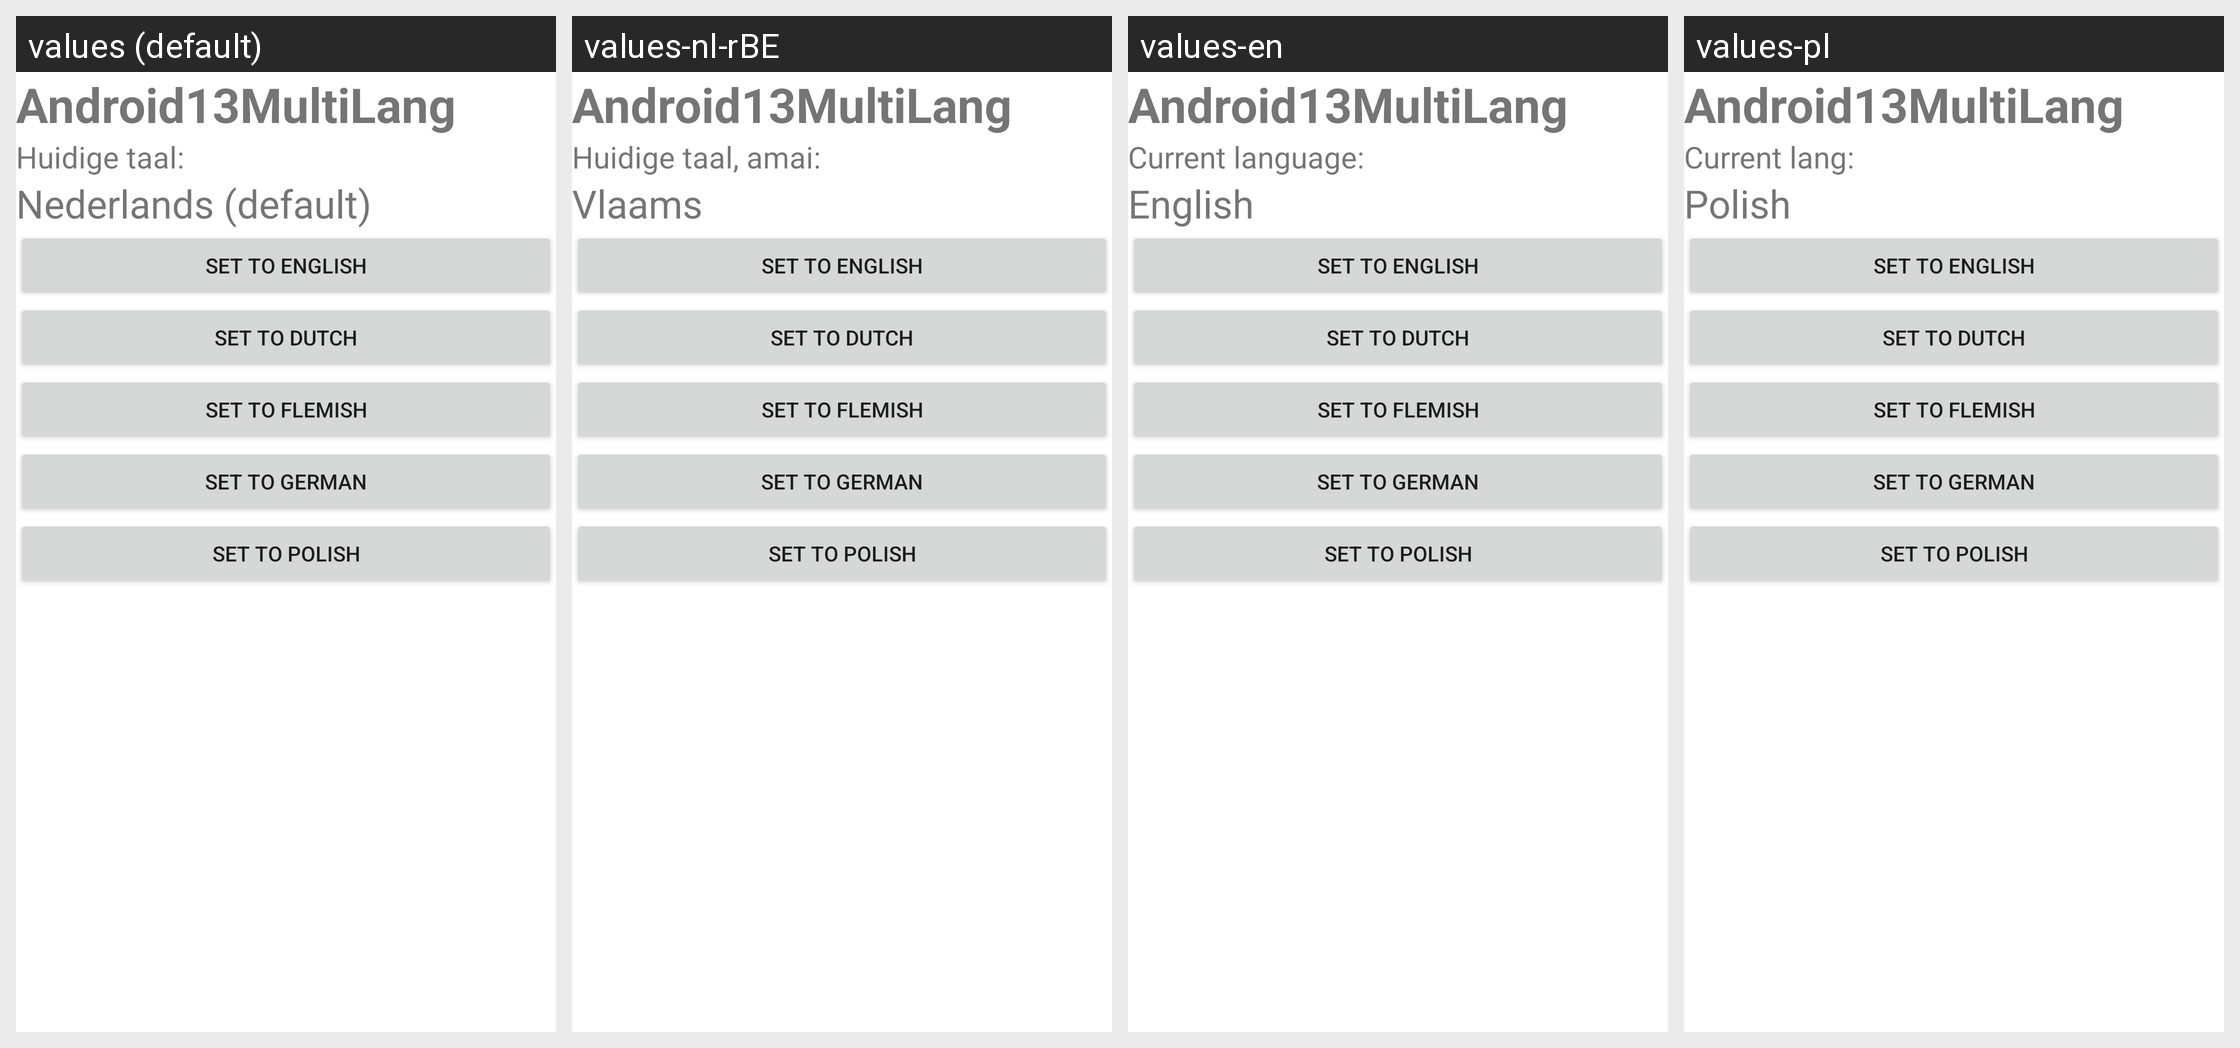

The Android screen above is rendered under several locales of the same app. Produce the string resources it draws, with the default and per-locale values.
Android screen res/layout/activity_main.xml rendered under 4 locales, left to right: values (default), values-nl-rBE, values-en, values-pl. Device: Nexus 5 (rendered at 1080×1920; each locale shown at half size, 540×960, under a caption strip naming it); theme Theme.Android13MultiLang.NoActionBar.
Other locales in the repository, not shown: values-de, values-nl-rNL.
Strings drawn on this screen, with the default value and each locale's value (text and hints the layout hard-codes, and strings that could not be matched under every locale, appear in the picture but are not listed):

app_name
  values: Android13MultiLang
  values-nl-rBE: Android13MultiLang
  values-en: Android13MultiLang
  values-pl: Android13MultiLang

subtitle
  values: Huidige taal:
  values-nl-rBE: Huidige taal, amai:
  values-en: Current language:
  values-pl: Current lang:

current_language
  values: Nederlands (default)
  values-nl-rBE: Vlaams
  values-en: English
  values-pl: Polish
